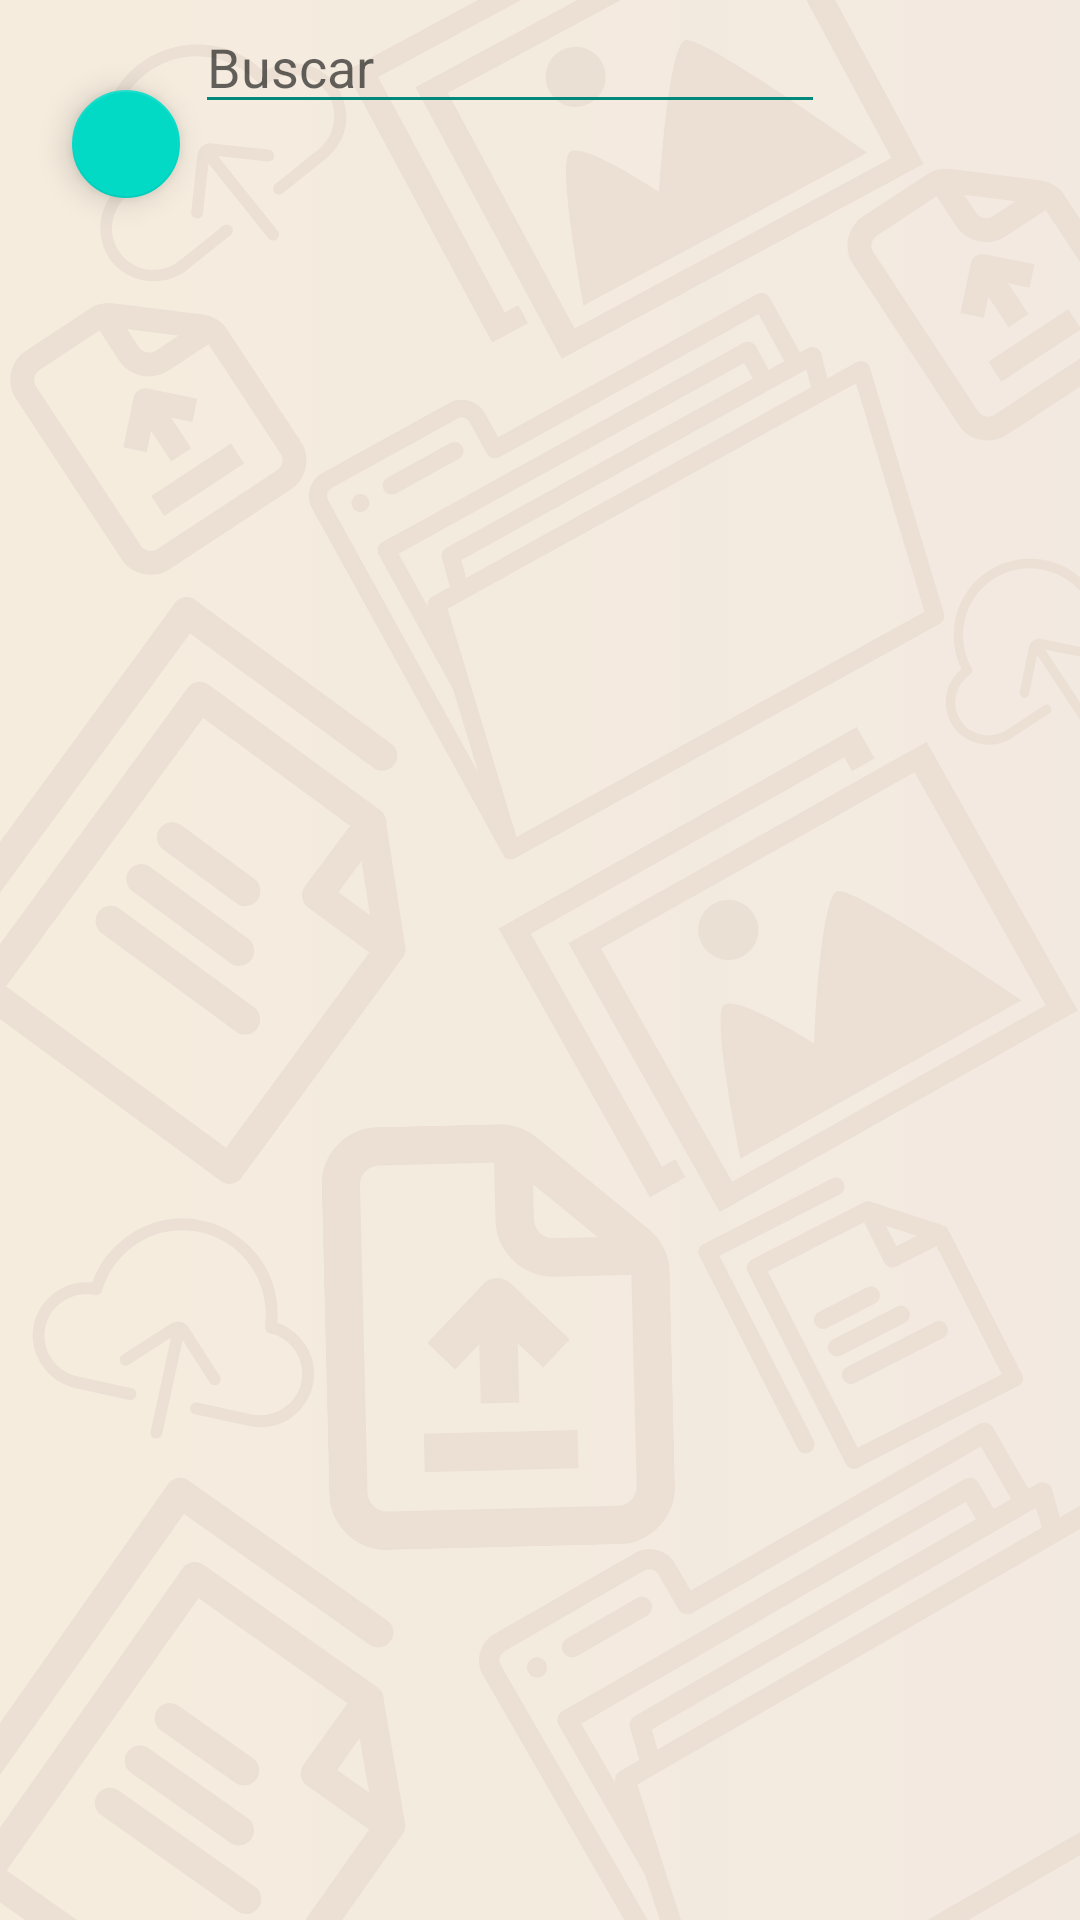

Android layout source for this screen:
<!-- AndroidManifest.xml: application theme Theme.FinalPMI -->
<!-- res/layout/fragment_addusersgroups.xml -->
<?xml version="1.0" encoding="utf-8"?>
<ScrollView xmlns:android="http://schemas.android.com/apk/res/android"
    xmlns:app="http://schemas.android.com/apk/res-auto"
    xmlns:tools="http://schemas.android.com/tools"
    android:layout_width="match_parent"
    android:layout_height="match_parent"
    android:background="@drawable/blanco"
    tools:context=".ui.users.UsersAddGroupFragment">

    <androidx.constraintlayout.widget.ConstraintLayout
        android:layout_width="match_parent"
        android:layout_height="wrap_content">

        <ListView
            android:id="@+id/ListUsuariosG"
            android:layout_width="414dp"
            android:layout_height="492dp"
            android:layout_marginTop="40dp"
            app:layout_constraintStart_toStartOf="parent"

            app:layout_constraintTop_toBottomOf="@+id/btnBuscar"
            tools:ignore="MissingConstraints" />


        <com.google.android.material.floatingactionbutton.FloatingActionButton

            android:id="@+id/btnBuscar"
            android:layout_width="36dp"
            android:layout_height="43dp"
            android:layout_marginStart="24dp"
            android:layout_marginTop="30dp"
            android:clickable="true"
            android:foreground="@android:drawable/ic_menu_search"
            android:text="Buscar"
            app:layout_constraintStart_toStartOf="parent"
            app:layout_constraintTop_toTopOf="parent"
            tools:ignore="MissingConstraints" />

        <EditText
            android:id="@+id/edtBuscar"
            android:layout_width="wrap_content"
            android:layout_height="wrap_content"
            android:backgroundTint="#00897B"
            android:ems="10"
            android:hint="Buscar"
            android:inputType="text"
            app:layout_constraintEnd_toEndOf="parent"
            app:layout_constraintHorizontal_bias="0.057"
            app:layout_constraintStart_toEndOf="@+id/btnBuscar"
            tools:ignore="MissingConstraints"
            tools:layout_editor_absoluteY="27dp" />

        <LinearLayout
            android:id="@+id/linearLayout2"
            android:layout_width="0dp"
            android:layout_height="51dp"
            android:layout_marginBottom="116dp"
            android:orientation="horizontal"
            app:layout_constraintBottom_toBottomOf="parent"
            app:layout_constraintEnd_toEndOf="parent"
            app:layout_constraintHorizontal_bias="0.0"
            app:layout_constraintStart_toStartOf="parent"/>

        <LinearLayout
            android:layout_width="0dp"
            android:layout_height="51dp"
            android:layout_marginTop="52dp"
            android:orientation="horizontal"
            app:layout_constraintEnd_toEndOf="parent"
            app:layout_constraintStart_toStartOf="parent"
            app:layout_constraintTop_toTopOf="@+id/linearLayout2"/>

        <TextView
            android:id="@+id/textuseraddg"
            android:layout_width="wrap_content"
            android:layout_height="wrap_content"
            android:text=""
            tools:layout_editor_absoluteX="26dp"
            tools:layout_editor_absoluteY="57dp"
            tools:ignore="MissingConstraints" />




    </androidx.constraintlayout.widget.ConstraintLayout>
</ScrollView>
<!-- resources referenced by this layout -->
<resources>
  <!-- drawable blanco: png bitmap (drawable, 256506 bytes) -->
  <style name="Theme.FinalPMI" parent="Theme.MaterialComponents.DayNight.DarkActionBar">
          
          <item name="colorPrimary">@color/blue</item>
          <item name="colorOnPrimary">@color/white</item>
          
          <item name="colorOnSecondary">@color/black</item>
          
          <item name="android:statusBarColor">?attr/colorPrimaryVariant</item>
          
      </style>
  <color name="blue">#2F70AF</color>
  <color name="white">#FFFFFFFF</color>
  <color name="black">#FF000000</color>
</resources>
